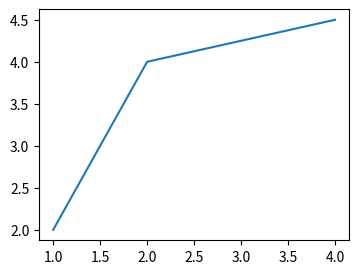

Python code for this plot:
import matplotlib.pyplot as plt
w = 4
h = 3
d = 70
plt.figure(figsize=(w, h), dpi=d)
x = [1, 2, 4]
y = [2, 4, 4.5]

plt.plot(x, y)
plt.savefig("out.png")
